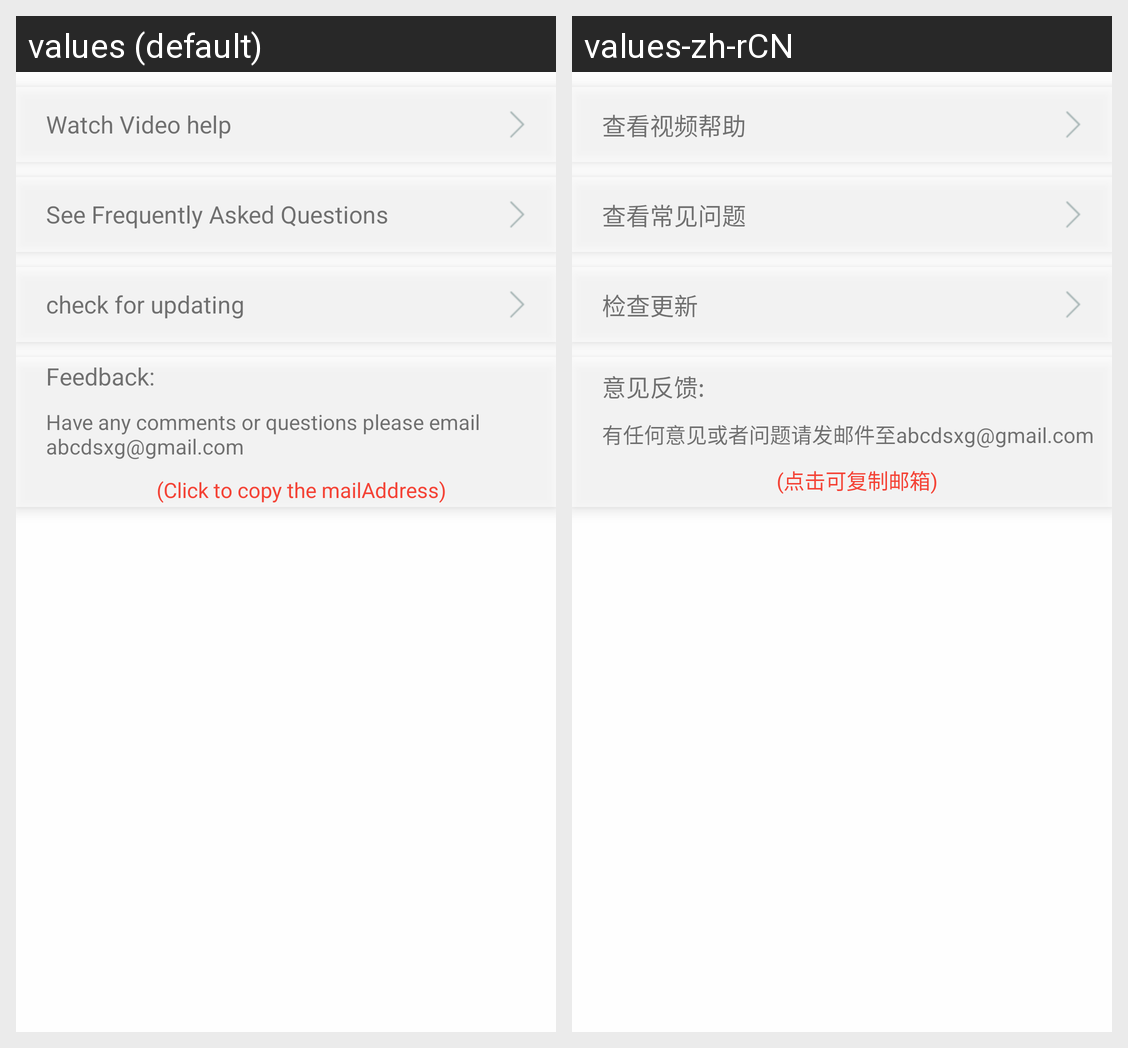

Translations of the strings shown on this Android screen, per locale in the grid:
Android screen res/layout/fragment_help.xml rendered under 2 locales, left to right: values (default), values-zh-rCN. Device: Nexus 5 (rendered at 1080×1920; each locale shown at half size, 540×960, under a caption strip naming it); theme AppTheme.
Strings drawn on this screen, with the default value and each locale's value (text and hints the layout hard-codes, and strings that could not be matched under every locale, appear in the picture but are not listed):

watchVideoText
  values: Watch Video help
  values-zh-rCN: 查看视频帮助

watchQuestionText
  values: See Frequently Asked Questions
  values-zh-rCN: 查看常见问题

checkUpdateText
  values: check for updating
  values-zh-rCN: 检查更新

evaluation
  values: Feedback:
  values-zh-rCN: 意见反馈:

evaluationText
  values: Have any comments or questions please email abcdsxg@gmail.com
  values-zh-rCN: 有任何意见或者问题请发邮件至abcdsxg@gmail.com

copyEmailText
  values: (Click to copy the mailAddress)
  values-zh-rCN: (点击可复制邮箱)
